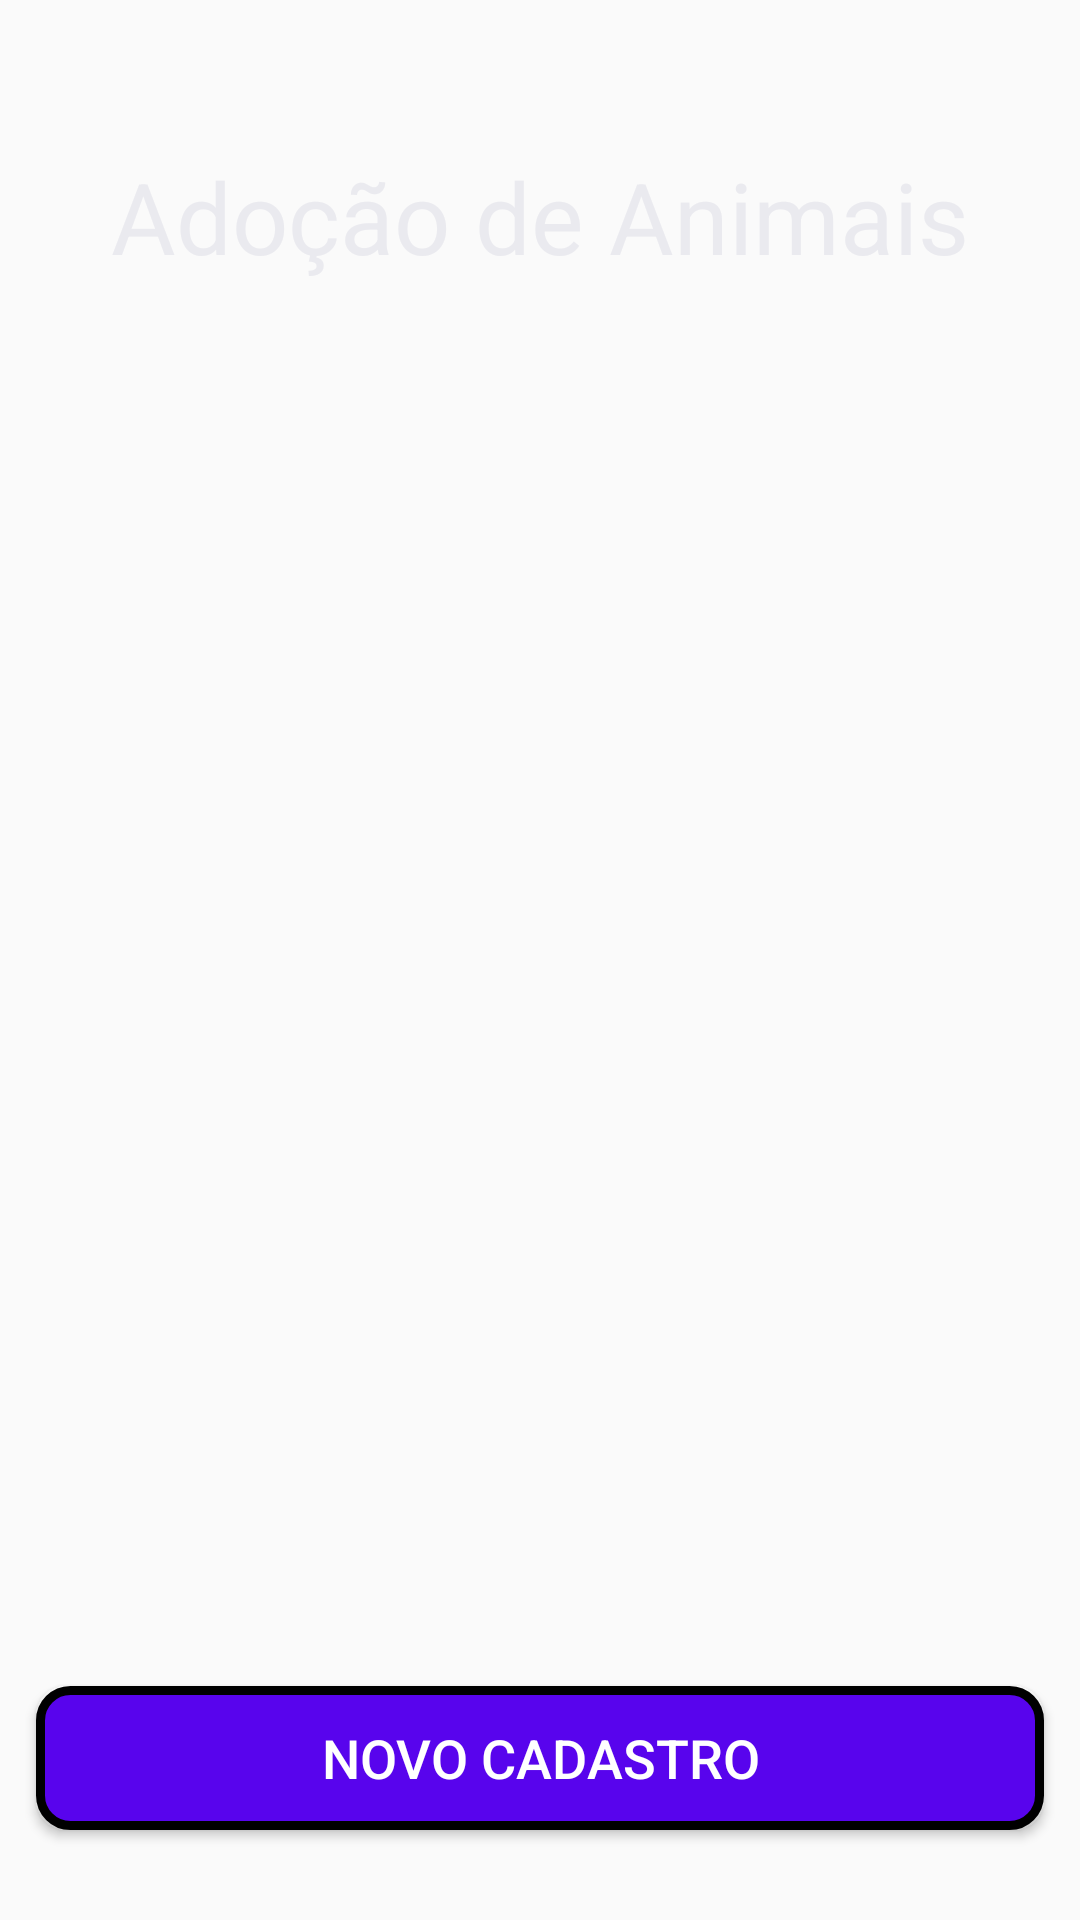

Layout XML and referenced resources for this Android screen:
<!-- AndroidManifest.xml: application theme AppTheme -->
<!-- res/layout/activity_main.xml -->
<?xml version="1.0" encoding="utf-8"?>
<androidx.constraintlayout.widget.ConstraintLayout xmlns:android="http://schemas.android.com/apk/res/android"
    xmlns:app="http://schemas.android.com/apk/res-auto"
    xmlns:tools="http://schemas.android.com/tools"
    android:layout_width="match_parent"
    android:layout_height="match_parent"
    android:id="@+id/layout"
    android:background="@drawable/gradient_list"
    tools:context=".MainActivity">

    <TextView
        android:id="@+id/tituloTextView"
        android:layout_width="wrap_content"
        android:layout_height="wrap_content"
        android:text="Adoção de Animais"
        android:textColor="@color/telaInicial_formulario"
        android:textSize="16pt"
        android:layout_marginTop="50dp"
        app:layout_constraintLeft_toLeftOf="parent"
        app:layout_constraintRight_toRightOf="parent"
        app:layout_constraintTop_toTopOf="parent" />

    <ImageView
        android:layout_width="wrap_content"
        android:layout_height="wrap_content"
        android:src="@drawable/dogandcat"
        tools:ignore="MissingConstraints" />

    <Button
        android:id="@+id/enviarButton"
        android:onClick="novoCadastro"
        android:layout_width="match_parent"
        android:layout_height="wrap_content"
        android:layout_marginLeft="12dp"
        android:layout_marginRight="12dp"
        android:layout_marginBottom="30dp"
        android:background="@drawable/round"
        android:text="Novo Cadastro"
        android:textSize="18dp"
        android:textColor="#FFFFFF"
        app:layout_constraintLeft_toLeftOf="parent"
        app:layout_constraintRight_toRightOf="parent"
        app:layout_constraintBottom_toBottomOf="parent"/>

</androidx.constraintlayout.widget.ConstraintLayout>
<!-- resources referenced by this layout -->
<resources>
  <color name="telaInicial_formulario">#EAEAEF</color>
  <!-- drawable round (drawable) -->
  <?xml version="1.0" encoding="utf-8"?>
  <shape xmlns:android="http://schemas.android.com/apk/res/android">
      <corners android:radius="10dp" />
      <stroke android:color="#000000" android:width="3dp" />
      <solid android:color="#5804ED" />
  </shape>
  <style name="AppTheme" parent="Theme.AppCompat.Light.DarkActionBar">
          
          <item name="colorPrimary">@color/colorPrimary</item>
          <item name="colorPrimaryDark">@color/colorPrimary</item>
          <item name="colorAccent">@color/colorAccent</item>
  
      </style>
  <color name="colorPrimary">#ff7e73</color>
  <color name="colorAccent">#03DAC5</color>
</resources>
